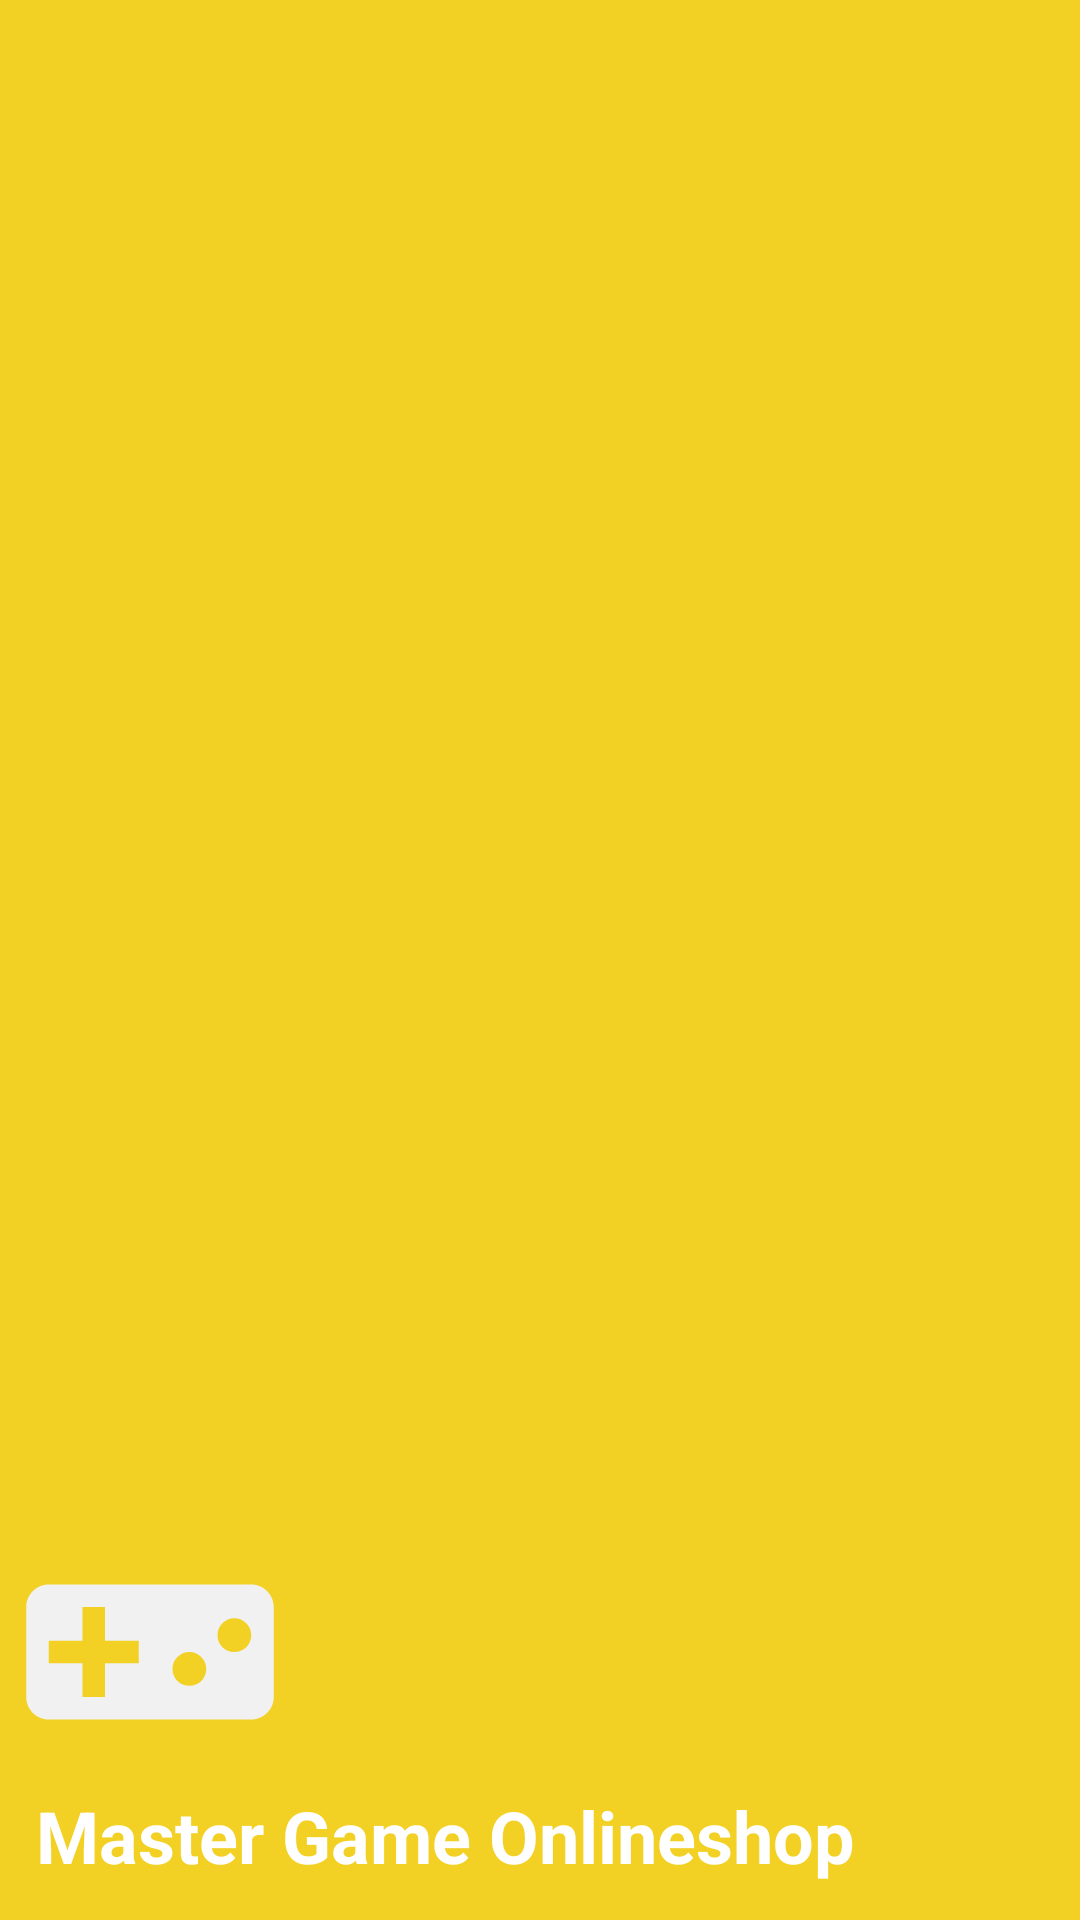

Write the Android layout XML for this screen, with the resource values it uses.
<!-- AndroidManifest.xml: application theme Theme.MasterGameOnlineShop -->
<!-- res/layout/header.xml -->
<?xml version="1.0" encoding="utf-8"?>
<LinearLayout xmlns:android="http://schemas.android.com/apk/res/android"
    xmlns:tools="http://schemas.android.com/tools"
    android:layout_width="match_parent"
             android:layout_height="200dp"
    android:orientation="vertical"
    android:background="@color/darker_yellow"
    android:gravity="bottom">

    <ImageView
        android:layout_width="100dp"
        android:layout_height="90dp"
        android:contentDescription="app logo in nav view"
        android:src="@drawable/baseline_videogame_asset_24"
        tools:ignore="HardcodedText" />

    <TextView
        android:layout_width="wrap_content"
        android:layout_height="wrap_content"
        android:text="@string/title_name"
        android:textColor="@color/white"
        android:layout_marginBottom="12dp"
        android:textSize="24sp"
        android:textStyle="bold"
        android:layout_marginStart="12dp"/>



</LinearLayout>
<!-- resources referenced by this layout -->
<resources>
  <color name="darker_yellow">#F2D024</color>
  <color name="white">#FFFFFFFF</color>
  <!-- drawable baseline_videogame_asset_24 (drawable) -->
  <vector xmlns:android="http://schemas.android.com/apk/res/android" android:height="24dp" android:tint="#F1F1F1" android:viewportHeight="24" android:viewportWidth="24" android:width="24dp">
        
      <path android:fillColor="@android:color/white" android:pathData="M21,6L3,6c-1.1,0 -2,0.9 -2,2v8c0,1.1 0.9,2 2,2h18c1.1,0 2,-0.9 2,-2L23,8c0,-1.1 -0.9,-2 -2,-2zM11,13L8,13v3L6,16v-3L3,13v-2h3L6,8h2v3h3v2zM15.5,15c-0.83,0 -1.5,-0.67 -1.5,-1.5s0.67,-1.5 1.5,-1.5 1.5,0.67 1.5,1.5 -0.67,1.5 -1.5,1.5zM19.5,12c-0.83,0 -1.5,-0.67 -1.5,-1.5S18.67,9 19.5,9s1.5,0.67 1.5,1.5 -0.67,1.5 -1.5,1.5z"/>
      
  </vector>
  <string name="title_name">Master Game Onlineshop</string>
  <style name="Theme.MasterGameOnlineShop" parent="Base.Theme.MasterGameOnlineShop" />
  <style name="Base.Theme.MasterGameOnlineShop" parent="Theme.Material3.DayNight.NoActionBar">
          
          
          <item name="android:statusBarColor">#FFFFFF</item>
          <item name="android:editTextColor">@android:color/white</item>
          <item name="android:textColorHint">@android:color/white</item>
      </style>
</resources>
